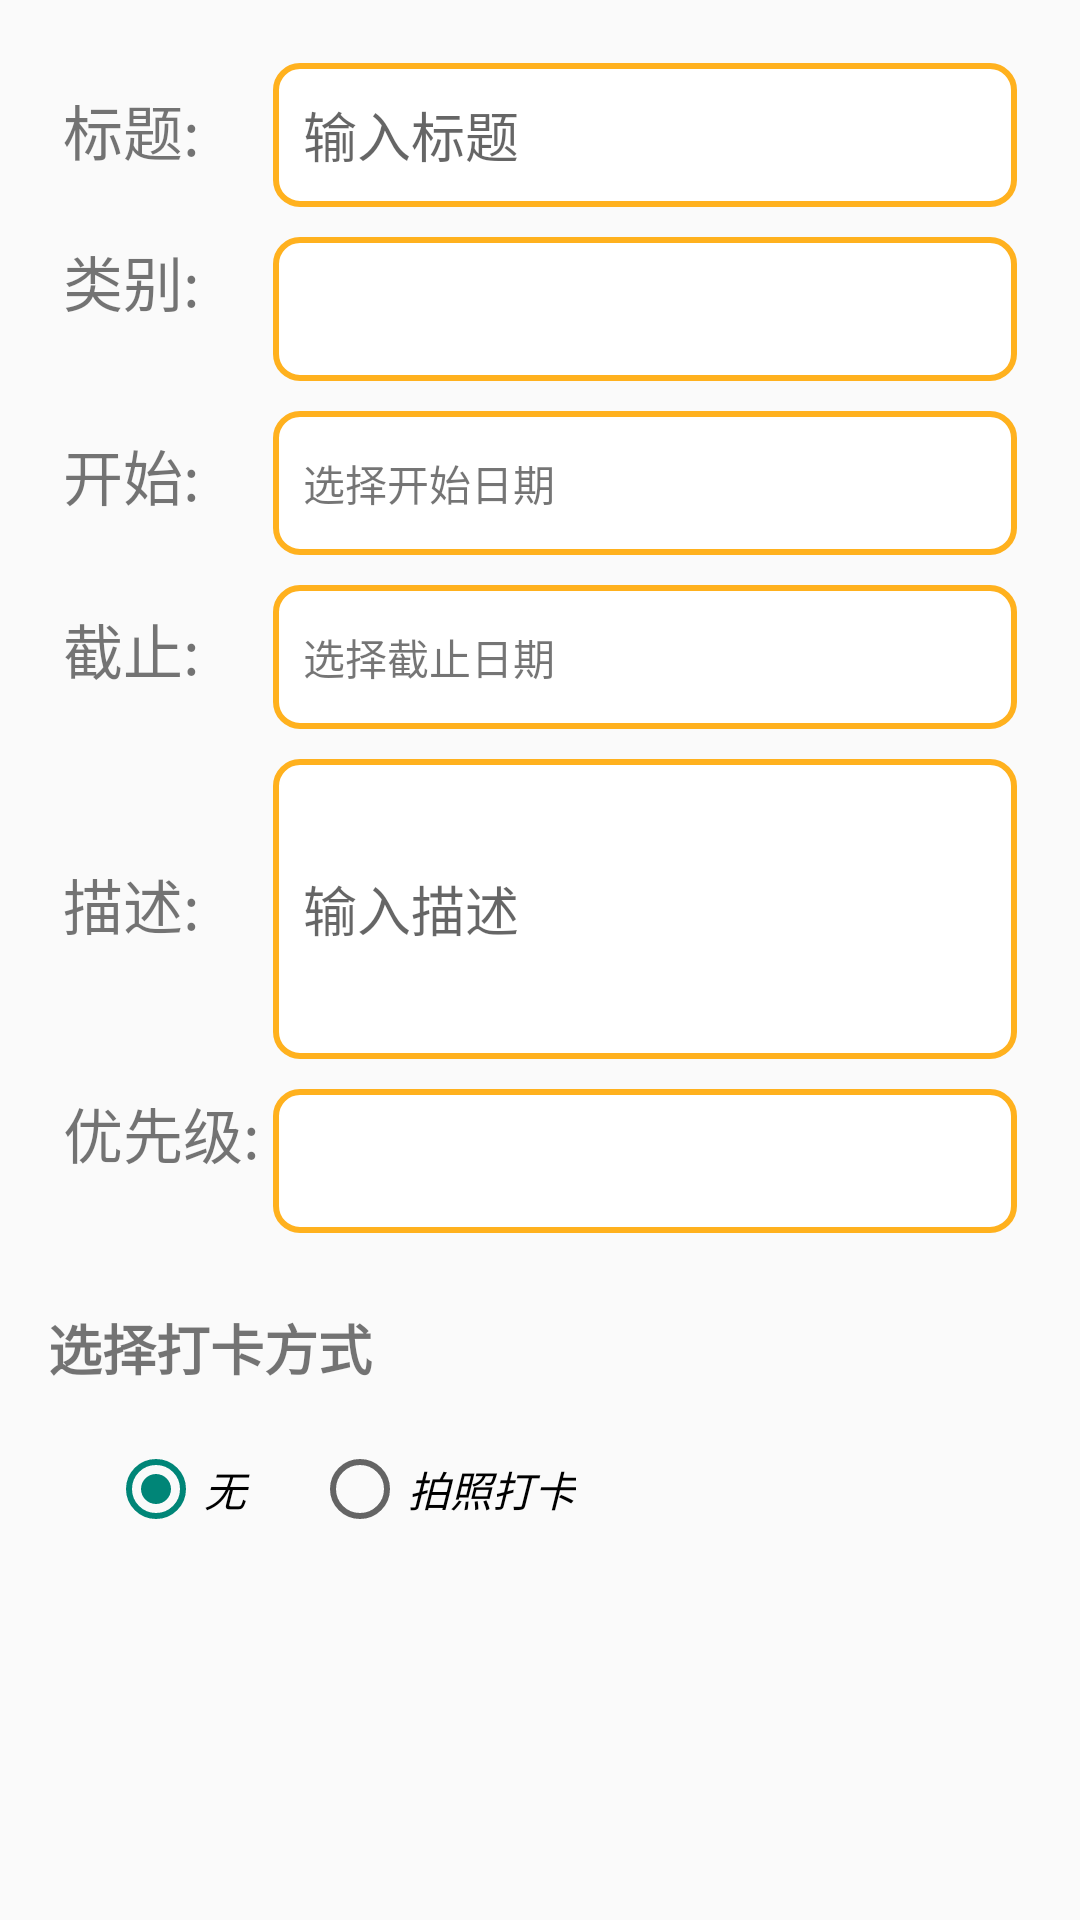

Layout XML and referenced resources for this Android screen:
<!-- AndroidManifest.xml: application theme Theme.TODO -->
<!-- res/layout/fragment_add.xml -->
<?xml version="1.0" encoding="utf-8"?>
<LinearLayout xmlns:android="http://schemas.android.com/apk/res/android"
    android:layout_width="match_parent"
    android:layout_height="match_parent"
    android:orientation="vertical"
    android:padding="16dp"
    android:id="@+id/addFragment">

    <LinearLayout
        android:layout_width="match_parent"
        android:layout_height="wrap_content"
        android:orientation="horizontal"
        android:padding="5dp">

        <TextView
            android:layout_width="70dp"
            android:layout_height="wrap_content"
            android:text="标题:"
            android:textSize="20sp"/>

        <EditText
            android:id="@+id/et_title"
            android:layout_width="match_parent"
            android:layout_height="wrap_content"
            android:hint="输入标题"
            android:background="@drawable/border_rectangle"
            android:minHeight="48dp"
            android:autofillHints="null"
            android:inputType="text" />
    </LinearLayout>

    <LinearLayout
        android:layout_width="match_parent"
        android:layout_height="wrap_content"
        android:orientation="horizontal"
        android:padding="5dp">

        <TextView
            android:layout_width="70dp"
            android:layout_height="wrap_content"
            android:text="类别:"
            android:textSize="20sp"/>

        <Spinner
            android:id="@+id/sp_type"
            android:layout_width="match_parent"
            android:layout_height="wrap_content"
            android:background="@drawable/border_rectangle"
            android:minHeight="48dp"
            android:autofillHints="日常"
            android:inputType="text" />



    </LinearLayout>

    <LinearLayout
        android:layout_width="match_parent"
        android:layout_height="wrap_content"
        android:orientation="horizontal"
        android:padding="5dp">

        <TextView
            android:layout_width="70dp"
            android:layout_height="wrap_content"
            android:text="开始:"
            android:textSize="20sp"/>

        <TextView
            android:id="@+id/et_startDate"
            android:layout_width="match_parent"
            android:layout_height="wrap_content"
            android:text="选择开始日期"
            android:gravity="center_vertical"
            android:background="@drawable/border_rectangle"
            android:minHeight="48dp" />

    </LinearLayout>

    <LinearLayout
        android:layout_width="match_parent"
        android:layout_height="wrap_content"
        android:orientation="horizontal"
        android:padding="5dp">

        <TextView
            android:layout_width="70dp"
            android:layout_height="wrap_content"
            android:text="截止:"
            android:textSize="20sp"/>

        <TextView
            android:id="@+id/et_overDate"
            android:layout_width="match_parent"
            android:layout_height="wrap_content"
            android:text="选择截止日期"
            android:background="@drawable/border_rectangle"
            android:gravity="center_vertical"
            android:minHeight="48dp" />

    </LinearLayout>

    <LinearLayout
        android:layout_width="match_parent"
        android:layout_height="wrap_content"
        android:orientation="horizontal"
        android:padding="5dp">

        <TextView
            android:layout_width="70dp"
            android:layout_height="wrap_content"
            android:text="描述:"
            android:textSize="20sp"/>

        <EditText
            android:id="@+id/et_description"
            android:layout_width="match_parent"
            android:layout_height="100dp"
            android:hint="输入描述"
            android:maxLines="5"
            android:minHeight="48dp"
            android:background="@drawable/border_rectangle"
            android:autofillHints="null"
            android:inputType="textMultiLine" />

    </LinearLayout>

    <LinearLayout
        android:layout_width="match_parent"
        android:layout_height="wrap_content"
        android:orientation="horizontal"
        android:padding="5dp">

        <TextView
            android:layout_width="70dp"
            android:layout_height="wrap_content"
            android:text="优先级:"
            android:textSize="20sp"/>

        <Spinner
            android:id="@+id/sp_priority"
            android:layout_width="match_parent"
            android:layout_height="wrap_content"
            android:background="@drawable/border_rectangle"
            android:minHeight="48dp"
            android:autofillHints="null"
            android:inputType="text" />



    </LinearLayout>


    <TextView
        android:layout_width="match_parent"
        android:layout_height="wrap_content"
        android:layout_marginTop="20dp"
        android:text="选择打卡方式"
        android:textSize="18sp"
        android:textStyle="bold"/>


    <RadioGroup
        android:id="@+id/daka"
        android:layout_width="match_parent"
        android:layout_height="wrap_content"
        android:orientation="horizontal">


        <RadioButton
            android:id="@+id/notNeed"
            android:layout_width="wrap_content"
            android:layout_height="wrap_content"
            android:layout_marginStart="20dp"
            android:layout_marginTop="10dp"
            android:checked="true"
            android:minWidth="48dp"
            android:minHeight="48dp"
            android:text="无"
            android:textStyle="italic" />

        <RadioButton
            android:id="@+id/photo"
            android:layout_width="wrap_content"
            android:layout_height="wrap_content"
            android:layout_marginStart="20dp"
            android:layout_marginTop="10dp"
            android:minHeight="48dp"
            android:text="拍照打卡"
            android:textStyle="italic" />


    </RadioGroup>

    <Button
        android:id="@+id/btnAdd"
        android:layout_width="match_parent"
        android:layout_height="wrap_content"
        android:layout_marginTop="120dp"
        android:background="@color/orange"
        android:text="新增事项"/>

</LinearLayout>
<!-- resources referenced by this layout -->
<resources>
  <color name="orange">#FFA500</color>
  <!-- drawable border_rectangle (drawable) -->
  <?xml version="1.0" encoding="utf-8"?>
  <shape xmlns:android="http://schemas.android.com/apk/res/android">
      <solid android:color="@color/white"/> 
      <stroke
          android:width="2dp"
          android:color="@color/lightYellow"/> 
      <padding
          android:top="2dp"
          android:right="2dp"
          android:bottom="2dp"
          android:left="10dp"/> 
      <corners android:radius="8dp"/> 
  </shape>
  <style name="Theme.TODO" parent="Base.Theme.TODO" />
  <color name="white">#FFFFFFFF</color>
  <color name="lightYellow">#FFB11E</color>
  <style name="Base.Theme.TODO" parent="Theme.AppCompat.DayNight">
          <item name="windowActionBar">false</item>
          
          <item name="windowNoTitle">true</item>
          
          
          <item name="android:listDivider">@drawable/divider1</item>
      </style>
  <!-- drawable divider1 (drawable) -->
  <?xml version="1.0" encoding="utf-8"?>
  <shape xmlns:android="http://schemas.android.com/apk/res/android">
      <solid android:color="@color/darkGray"/> 
      <size android:height="2dp"/> 
  </shape>
  <color name="darkGray">#FFAAAAAA</color>
</resources>
